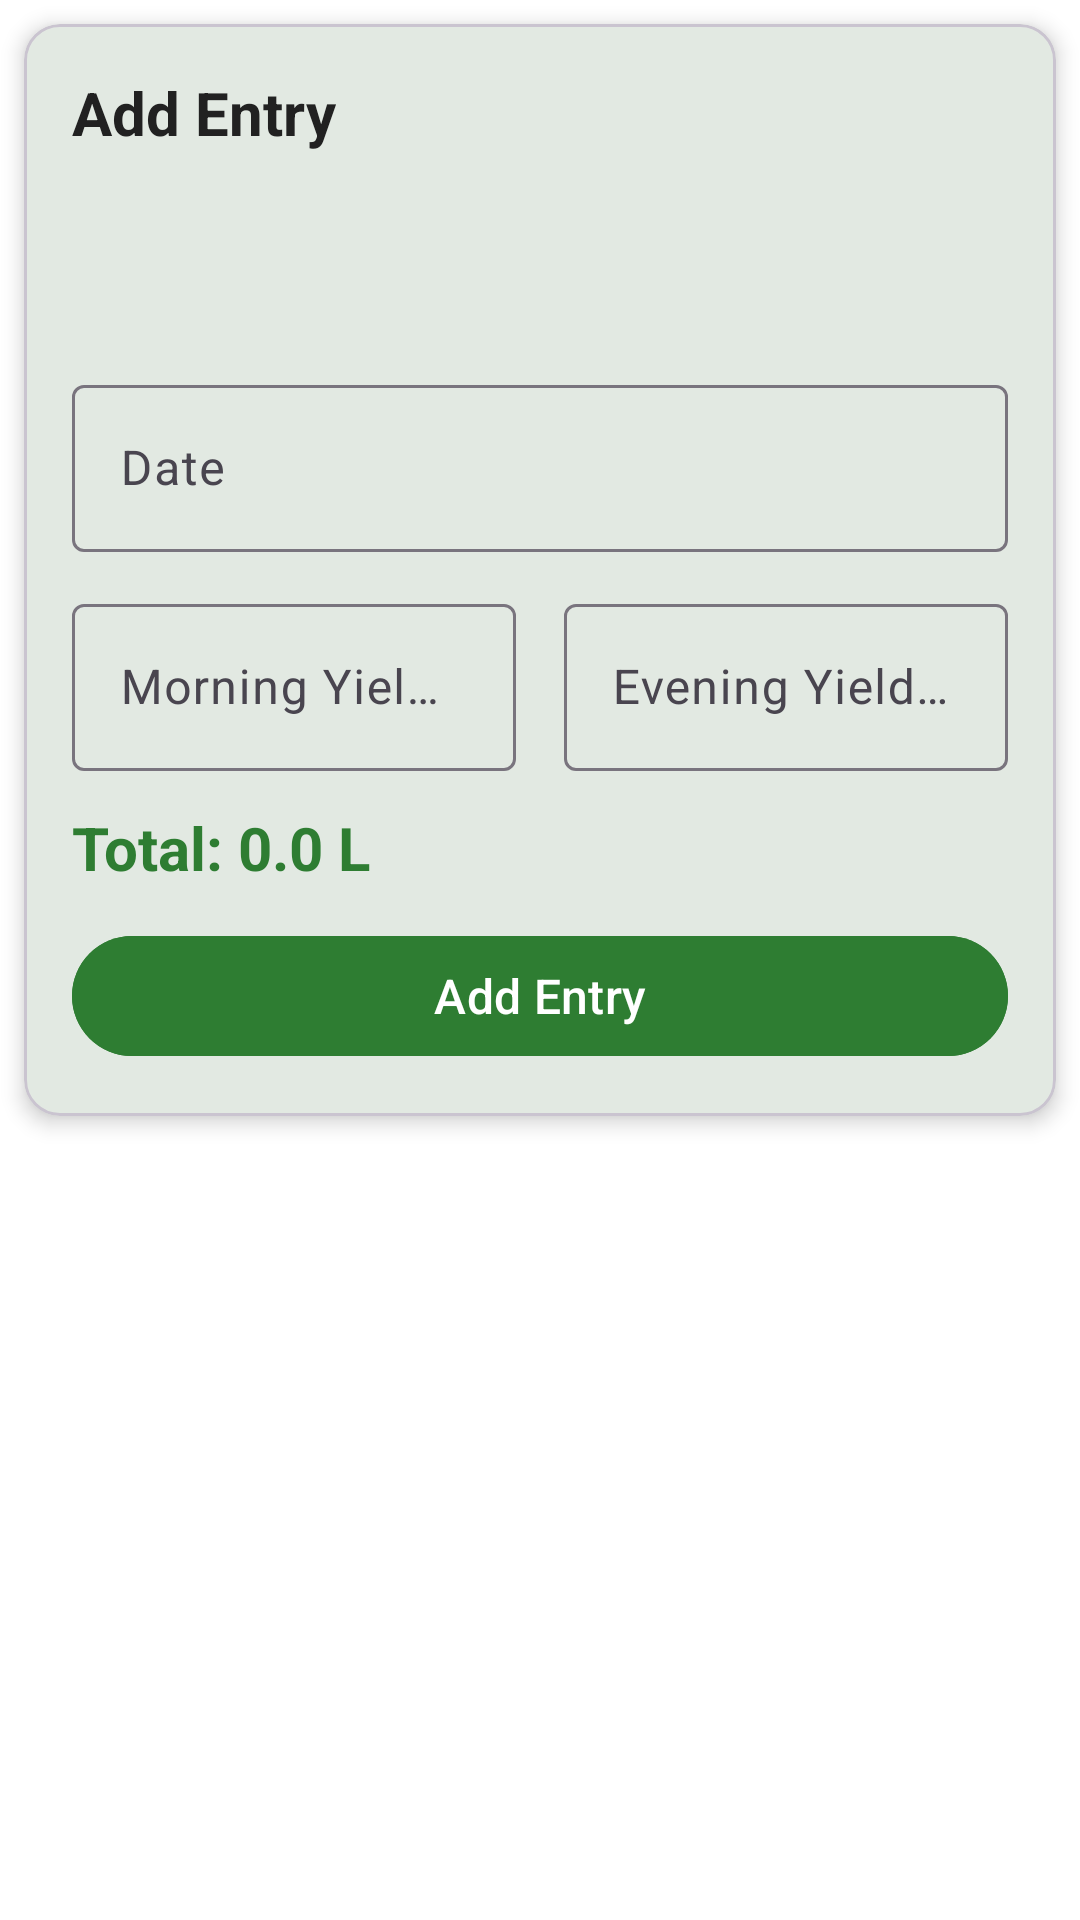

This screen was rendered from an Android layout file. Write that file and the resources it references.
<!-- AndroidManifest.xml: application theme Theme.GokulaHealth -->
<!-- res/layout/fragment_milk_diary.xml -->
<?xml version="1.0" encoding="utf-8"?>
<LinearLayout xmlns:android="http://schemas.android.com/apk/res/android"
    xmlns:app="http://schemas.android.com/apk/res-auto"
    android:layout_width="match_parent"
    android:layout_height="match_parent"
    android:background="@color/background"
    android:orientation="vertical">

    <com.google.android.material.card.MaterialCardView
        android:layout_width="match_parent"
        android:layout_height="wrap_content"
        android:layout_margin="@dimen/padding_small"
        app:cardCornerRadius="@dimen/card_corner_radius"
        app:cardElevation="@dimen/card_elevation">

        <LinearLayout
            android:layout_width="match_parent"
            android:layout_height="wrap_content"
            android:orientation="vertical"
            android:padding="@dimen/padding_standard">

            <TextView
                android:layout_width="wrap_content"
                android:layout_height="wrap_content"
                android:layout_marginBottom="12dp"
                android:text="@string/add_entry"
                android:textColor="@color/text_primary"
                android:textSize="@dimen/text_title"
                android:textStyle="bold" />

            <Spinner
                android:id="@+id/spinner_cattle"
                android:layout_width="match_parent"
                android:layout_height="48dp"
                android:layout_marginBottom="12dp"
                android:background="@drawable/rounded_card_background"
                android:padding="@dimen/padding_small"
                android:textSize="@dimen/text_body" />

            <com.google.android.material.textfield.TextInputLayout
                android:id="@+id/til_date"
                style="@style/Widget.Material3.TextInputLayout.OutlinedBox"
                android:layout_width="match_parent"
                android:layout_height="wrap_content"
                android:layout_marginBottom="12dp"
                android:hint="@string/date">

                <com.google.android.material.textfield.TextInputEditText
                    android:id="@+id/et_date"
                    android:layout_width="match_parent"
                    android:layout_height="wrap_content"
                    android:clickable="true"
                    android:focusable="false"
                    android:textSize="@dimen/text_body" />
            </com.google.android.material.textfield.TextInputLayout>

            <LinearLayout
                android:layout_width="match_parent"
                android:layout_height="wrap_content"
                android:layout_marginBottom="12dp"
                android:orientation="horizontal">

                <com.google.android.material.textfield.TextInputLayout
                    android:id="@+id/til_morning"
                    style="@style/Widget.Material3.TextInputLayout.OutlinedBox"
                    android:layout_width="0dp"
                    android:layout_height="wrap_content"
                    android:layout_marginEnd="8dp"
                    android:layout_weight="1"
                    android:hint="@string/morning_yield">

                    <com.google.android.material.textfield.TextInputEditText
                        android:id="@+id/et_morning_yield"
                        android:layout_width="match_parent"
                        android:layout_height="wrap_content"
                        android:inputType="numberDecimal"
                        android:textSize="@dimen/text_body" />
                </com.google.android.material.textfield.TextInputLayout>

                <com.google.android.material.textfield.TextInputLayout
                    android:id="@+id/til_evening"
                    style="@style/Widget.Material3.TextInputLayout.OutlinedBox"
                    android:layout_width="0dp"
                    android:layout_height="wrap_content"
                    android:layout_marginStart="8dp"
                    android:layout_weight="1"
                    android:hint="@string/evening_yield">

                    <com.google.android.material.textfield.TextInputEditText
                        android:id="@+id/et_evening_yield"
                        android:layout_width="match_parent"
                        android:layout_height="wrap_content"
                        android:inputType="numberDecimal"
                        android:textSize="@dimen/text_body" />
                </com.google.android.material.textfield.TextInputLayout>
            </LinearLayout>

            <TextView
                android:id="@+id/tv_total_yield"
                android:layout_width="wrap_content"
                android:layout_height="wrap_content"
                android:layout_marginBottom="12dp"
                android:text="Total: 0.0 L"
                android:textColor="@color/primary"
                android:textSize="@dimen/text_title"
                android:textStyle="bold" />

            <com.google.android.material.button.MaterialButton
                android:id="@+id/btn_add_entry"
                android:layout_width="match_parent"
                android:layout_height="48dp"
                android:backgroundTint="@color/primary"
                android:text="@string/add_entry"
                android:textColor="@color/white"
                android:textSize="@dimen/text_body" />
        </LinearLayout>
    </com.google.android.material.card.MaterialCardView>

    <TextView
        android:id="@+id/tv_monthly_average"
        android:layout_width="match_parent"
        android:layout_height="wrap_content"
        android:background="@color/upcoming_bg"
        android:padding="12dp"
        android:textColor="@color/primary"
        android:textSize="@dimen/text_body"
        android:textStyle="bold"
        android:visibility="gone" />

    <androidx.recyclerview.widget.RecyclerView
        android:id="@+id/recycler_milk_entries"
        android:layout_width="match_parent"
        android:layout_height="0dp"
        android:layout_weight="1"
        android:clipToPadding="false"
        android:padding="@dimen/padding_small"
        app:layoutManager="androidx.recyclerview.widget.LinearLayoutManager" />

    <LinearLayout
        android:id="@+id/empty_state"
        android:layout_width="match_parent"
        android:layout_height="0dp"
        android:layout_weight="1"
        android:gravity="center"
        android:orientation="vertical"
        android:visibility="gone">

        <ImageView
            android:layout_width="80dp"
            android:layout_height="80dp"
            android:contentDescription="No milk entries"
            android:src="@drawable/ic_milk"
            app:tint="@color/text_secondary" />

        <TextView
            android:layout_width="wrap_content"
            android:layout_height="wrap_content"
            android:layout_marginTop="16dp"
            android:gravity="center"
            android:text="@string/empty_milk"
            android:textColor="@color/text_secondary"
            android:textSize="@dimen/text_body" />
    </LinearLayout>

</LinearLayout>
<!-- resources referenced by this layout -->
<resources>
  <color name="background">#FFFFFF</color>
  <color name="primary">#2E7D32</color>
  <color name="text_primary">#212121</color>
  <color name="text_secondary">#757575</color>
  <color name="upcoming_bg">#E8F5E9</color>
  <color name="white">#FFFFFF</color>
  <dimen name="card_corner_radius">12dp</dimen>
  <dimen name="card_elevation">4dp</dimen>
  <dimen name="padding_small">8dp</dimen>
  <dimen name="padding_standard">16dp</dimen>
  <dimen name="text_body">16sp</dimen>
  <dimen name="text_title">20sp</dimen>
  <!-- drawable ic_milk (drawable) -->
  <?xml version="1.0" encoding="utf-8"?>
  <vector xmlns:android="http://schemas.android.com/apk/res/android"
      android:width="24dp"
      android:height="24dp"
      android:viewportWidth="24"
      android:viewportHeight="24"
      android:tint="?attr/colorControlNormal">
      <path
          android:fillColor="#000000"
          android:pathData="M12,2C12,2 6,8.2 6,13C6,16.3 8.7,19 12,19C15.3,19 18,16.3 18,13C18,8.2 12,2 12,2ZM12,17C9.8,17 8,15.2 8,13C8,10.2 10.5,6.5 12,4.6C13.5,6.5 16,10.2 16,13C16,15.2 14.2,17 12,17ZM10,13C10,14.1 10.9,15 12,15C13.1,15 14,14.1 14,13C14,11.6 12,9 12,9C12,9 10,11.6 10,13Z" />
  </vector>
  <string name="add_entry">Add Entry</string>
  <string name="date">Date</string>
  <string name="empty_milk">No milk entries yet.\nStart recording daily yields!</string>
  <string name="evening_yield">Evening Yield (L)</string>
  <string name="morning_yield">Morning Yield (L)</string>
  <style name="Theme.GokulaHealth" parent="Theme.Material3.Light.NoActionBar">
          <item name="colorPrimary">@color/primary</item>
          <item name="colorPrimaryContainer">@color/primary_light</item>
          <item name="colorOnPrimary">@color/white</item>
          <item name="colorSecondary">@color/accent</item>
          <item name="colorOnSecondary">@color/white</item>
          <item name="android:colorBackground">@color/background</item>
          <item name="colorSurface">@color/surface</item>
          <item name="colorOnSurface">@color/text_primary</item>
          <item name="android:textColorPrimary">@color/text_primary</item>
          <item name="android:textColorSecondary">@color/text_secondary</item>
          <item name="android:statusBarColor">@color/primary_dark</item>
      </style>
  <color name="primary_light">#4CAF50</color>
  <color name="accent">#FF8F00</color>
  <color name="surface">#F5F5F5</color>
  <color name="primary_dark">#1B5E20</color>
</resources>
